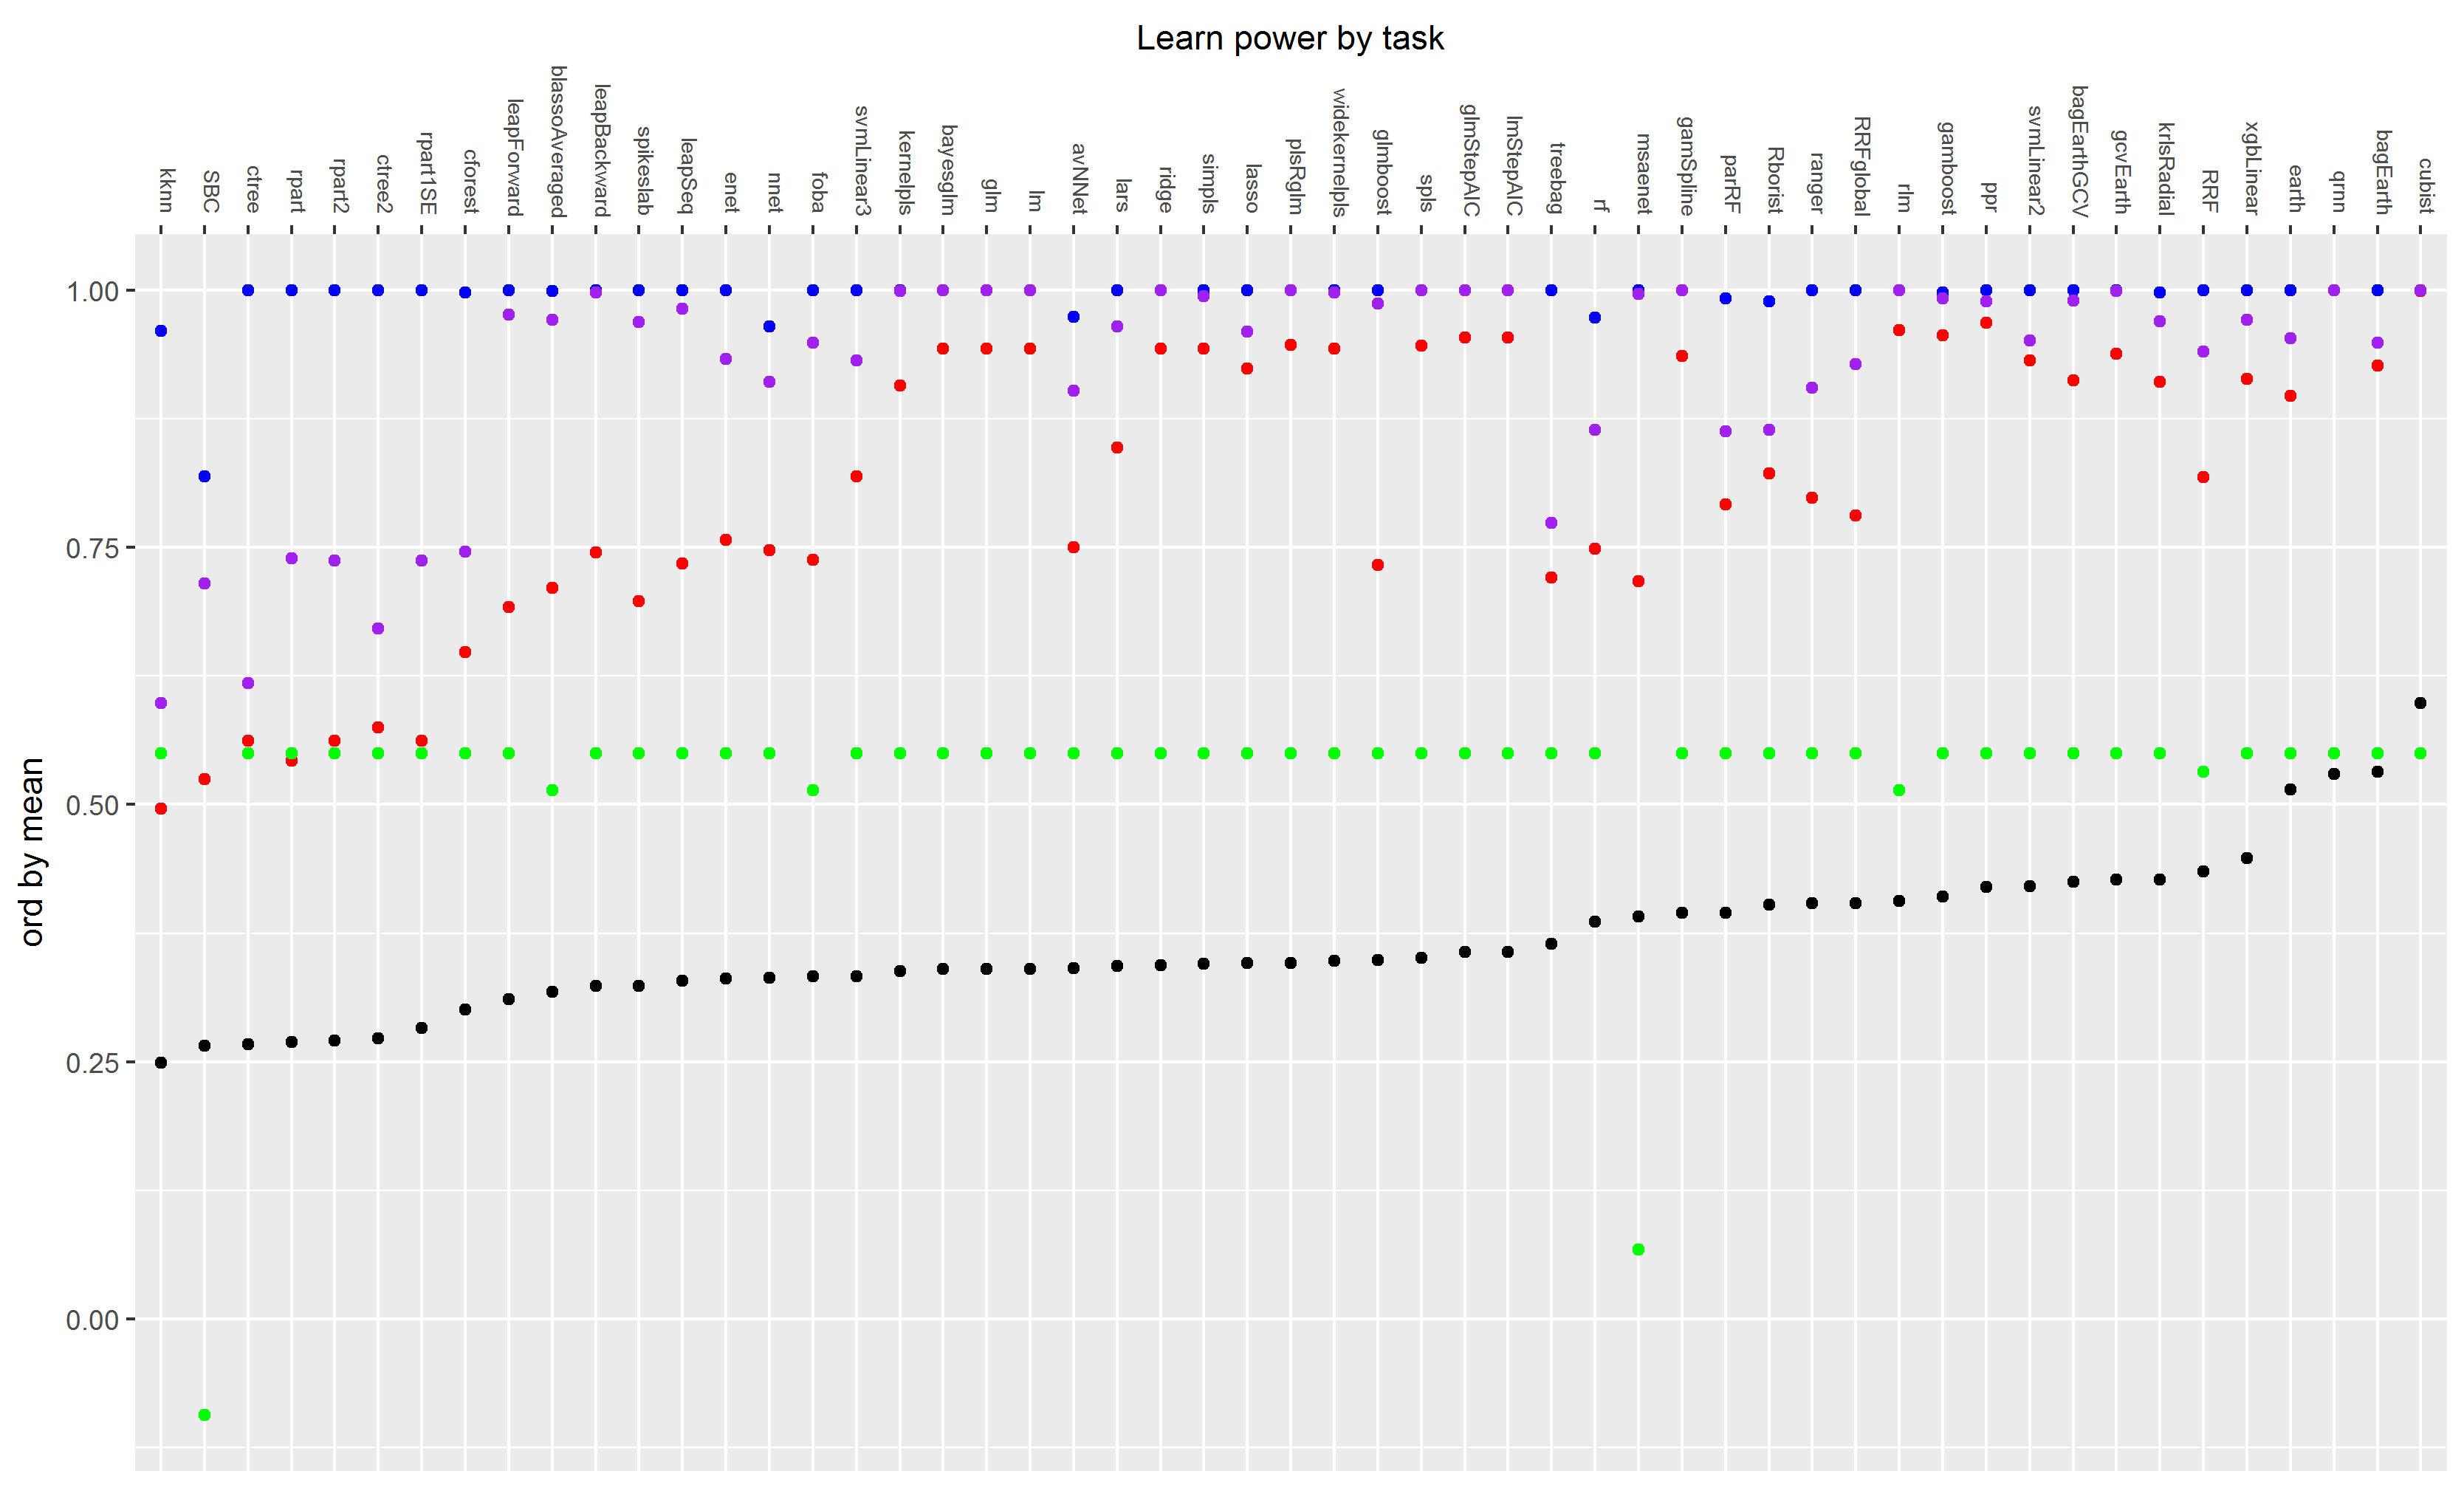

The file beside this chart, header and first rows:
DENFIS, 0.019, 0, 0, 0.850549450549451, 56, 0, 0, 0
dnn, 0.01, 0, 0, 0.2396, 56, 0.004, 0.015, 0.059
WM, 0.097, 0, 0, 0.9714, 56, 0.109, 0.194, 0.352
superpc, 0.12, 0, 0, 0.9654, 46, 0.056, 0.222, 0.598
qrf, 0.147, 0, 0, 1, 56, 0.179, 0.366, 0.591
krlsPoly, 0.027, 0, 0.005668, 0.9692, 56, 0.022, 0.041, 0.082
glm.nb, 0.218, 0, 0.02103, 1, 28, 0.291, 0.441, 0.75
pcr, 0.22, 0, 0.05523, 1, 56, 0.331, 0.52, 0.959
relaxo, 0.239, 0, 0.06823, 1, 56, 0.363, 0.597, 0.969
xgbTree, 0.207, 0, 0.1056, 0.9934, 56, 0.411, 0.527, 0.612
BstLm, 0.257, 0, 0.1107, 0.982, 56, 0.452, 0.661, 0.898
icr, 0.294, 0, 0.1285, 1, 56, 0.52, 0.816, 0.994
elm, 0.291, 0, 0.1401, 1, 56, 0.51, 0.681, 1
blasso, 0.302, 0, 0.1533, 0.998, 53, 0.57, 0.71, 0.976
pcaNNet, 0.262, 0, 0.1571, 0.9648, 56, 0.467, 0.611, 0.868
gbm, 0.253, 0, 0.1622, 0.988, 51, 0.423, 0.592, 0.78
lars2, 0.313, 0, 0.1677, 1, 55, 0.632, 0.71, 0.971
bridge, 0.304, 0, 0.1745, 0.999, 52, 0.607, 0.698, 0.969
glmnet, 0.319, 0, 0.1776, 0.9835, 56, 0.604, 0.713, 0.966
evtree, 0.208, 0, 0.1788, 1, 56, 0.333, 0.393, 0.656
knn, 0.203, 0, 0.183, 0.9626, 56, 0.285, 0.381, 0.588
blassoAveraged, 0.318, 0, 0.2107, 0.999, 54, 0.622, 0.711, 0.971
SBC, 0.266, 0, 0.2157, 0.8188, 20, 0.423, 0.525, 0.715
kknn, 0.249, 0, 0.2231, 0.9604, 56, 0.378, 0.496, 0.599
kernelpls, 0.338, 0, 0.2248, 1, 56, 0.587, 0.907, 0.999
lasso, 0.346, 0, 0.2259, 1, 56, 0.626, 0.924, 0.96
ridge, 0.344, 0, 0.2288, 1, 56, 0.667, 0.943, 1
leapForward, 0.311, 0, 0.2317, 1, 56, 0.556, 0.692, 0.976
bayesglm, 0.34, 0, 0.2376, 1, 56, 0.587, 0.943, 1
glm, 0.34, 0, 0.2376, 1, 56, 0.587, 0.943, 1
lm, 0.34, 0, 0.2376, 1, 56, 0.587, 0.943, 1
spikeslab, 0.324, 0, 0.2387, 1, 56, 0.595, 0.698, 0.969
widekernelpls, 0.348, 0, 0.2414, 1, 56, 0.621, 0.943, 0.998
simpls, 0.345, 0, 0.2429, 1, 56, 0.597, 0.943, 0.994
leapBackward, 0.324, 0, 0.2462, 1, 56, 0.632, 0.745, 0.998
lars, 0.343, 0, 0.2466, 1, 56, 0.645, 0.847, 0.965
enet, 0.331, 0, 0.2476, 1, 56, 0.625, 0.757, 0.933
plsRglm, 0.346, 0, 0.2488, 1, 56, 0.606, 0.947, 1
glmboost, 0.349, 0, 0.2541, 1, 56, 0.649, 0.733, 0.987
spls, 0.351, 0, 0.257, 1, 56, 0.666, 0.946, 1
foba, 0.333, 0, 0.2591, 1, 54, 0.581, 0.738, 0.949
leapSeq, 0.329, 0, 0.2636, 1, 56, 0.612, 0.734, 0.982
glmStepAIC, 0.357, 0, 0.2671, 1, 56, 0.642, 0.954, 1
lmStepAIC, 0.357, 0, 0.2671, 1, 56, 0.642, 0.954, 1
ctree, 0.267, 0, 0.2726, 1, 56, 0.475, 0.562, 0.618
ctree2, 0.273, 0, 0.2887, 1, 56, 0.487, 0.575, 0.671
cforest, 0.301, 0, 0.2924, 0.9978, 56, 0.513, 0.648, 0.746
rpart, 0.269, 0, 0.2946, 1, 56, 0.414, 0.543, 0.739
gamSpline, 0.395, 0, 0.3008, 1, 56, 0.868, 0.936, 1
rpart2, 0.271, 0, 0.316, 1, 56, 0.409, 0.562, 0.737
rpart1SE, 0.283, 0, 0.3297, 1, 56, 0.451, 0.562, 0.737
avNNe, 0.335, 0.335, 0.335, 0.335, 1, 0.335, 0.335, 0.335
avNNet, 0.341, 0, 0.3391, 0.974, 56, 0.626, 0.75, 0.902
nnet, 0.332, 0, 0.3503, 0.9648, 56, 0.631, 0.747, 0.911
svmLinear3, 0.333, 0, 0.3596, 1, 56, 0.674, 0.819, 0.932
ppr, 0.42, 0, 0.3647, 1, 56, 0.888, 0.968, 0.989
bagEarthGCV, 0.425, 0, 0.3871, 1, 56, 0.888, 0.912, 0.99
msaenet, 0.391, 0, 0.398, 1, 29, 0.656, 0.717, 0.996
gamboost, 0.411, 0, 0.4003, 0.998, 56, 0.822, 0.956, 0.992
rf, 0.386, 0, 0.402, 0.9736, 56, 0.679, 0.749, 0.864
treebag, 0.365, 0, 0.4153, 1, 56, 0.635, 0.721, 0.774
... 14 more rows
